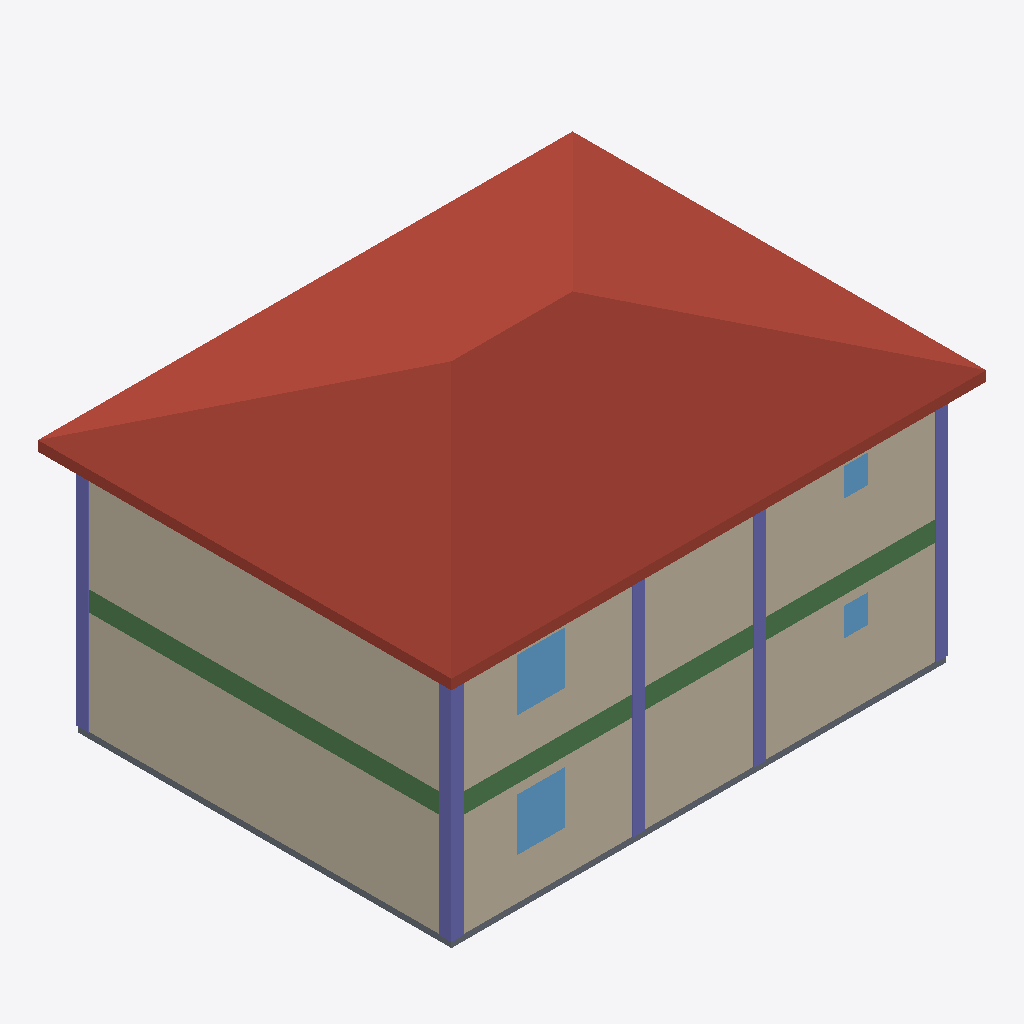
Isometric view of an IFC building model (IFC-SPF (STEP), schema IFC4X3, length unit metre), seen from the south-west, elements coloured by IFC class: 10 columns (violet), 4 walls (beige), 4 windows (light blue), 2 beams (green), 1 roof (red-brown), 1 slab (grey).
Extent 13.2 m × 10.2 m × 8.0 m (x, y, z). Storeys (2): MM-BNK-Zemin_kat at 0.00 m; MM-BNK-1._kat at 3.00 m. Elements (58): 16 IfcColumn, 16 IfcWall, 9 IfcWindow, 8 IfcBeam, 5 IfcDoor, 2 IfcSlab, 1 IfcRoof, 1 IfcStair.

HEADER;
FILE_DESCRIPTION(('ViewDefinition [DesignTransferView]'),'2;1');
FILE_NAME('Kesit binası.ifc','2026-11-16T12:00:00',(''),(''),'KentOS Mimari','KentOS Mimari','');
FILE_SCHEMA(('IFC4X3'));
ENDSEC;
DATA;
#12=IFCPROJECT('1DKKNrJcA1Tuch6OA8kAVI',$,'Kesit binası',$,$,'Kesit binası',$,(#10),#5);
#15=IFCSITE('2r7SpxLIA578NOaZjYM$R2',$,'MM-SAH-Parsel',$,'Parsel',#14,$,$,.ELEMENT.,$,$,$,$,$);
#18=IFCBUILDING('0zexyXuYcAUA8zpOHHVl6X',$,'MM-BNA-Kesit_binası',$,$,#17,$,'Kesit binası',.ELEMENT.,$,$,$);
#28=IFCBUILDINGSTOREY('3cw2ZUyjABGvn5xuvDhrKU',$,'MM-BNK-Zemin_kat',$,$,#27,$,'Zemin kat',.ELEMENT.,0.0);
#40=IFCBUILDINGSTOREY('10W_smdZA4W8WQhK9YjuVJ',$,'MM-BNK-1._kat',$,$,#39,$,'1. kat',.ELEMENT.,3.0);
#2014=IFCROOF('01eUtdy3HnFxcl2I8JiDLL',$,'MM-CAT-Çatı',$,$,#1981,#2013,'01a1ede7-f034-713f-b9af-092213b0d555',.NOTDEFINED.);
#162=IFCWALL('01alMXGa9m080000000001',$,'MM-DVR-Dış_duvar_25',$,$,#51,#161,'0192f5a1-4242-7000-8000-000000000001',.STANDARD.);
#722=IFCWALL('01alMXGa9m08000000000L',$,'MM-DVR-Dış_duvar_25',$,$,#611,#721,'0192f5a1-4242-7000-8000-000000000015',.STANDARD.);
#408=IFCWALL('01alMXGa9m080000000004',$,'MM-DVR-Dış_duvar_25',$,$,#360,#407,'0192f5a1-4242-7000-8000-000000000004',.STANDARD.);
#968=IFCWALL('01alMXGa9m08000000000O',$,'MM-DVR-Dış_duvar_25',$,$,#920,#967,'0192f5a1-4242-7000-8000-000000000018',.STANDARD.);
#1478=IFCBEAM('01alMXGa9m08000000000q',$,'MM-KRS-Kiriş',$,$,#1466,#1477,'0192f5a1-4242-7000-8000-000000000034',.BEAM.);
#1538=IFCBEAM('01alMXGa9m08000000000t',$,'MM-KRS-Kiriş',$,$,#1526,#1537,'0192f5a1-4242-7000-8000-000000000037',.BEAM.);
#1219=IFCSLAB('01alMXGa9m08000000000f',$,'MM-DSM-Döşeme',$,$,#1171,#1218,'0192f5a1-4242-7000-8000-000000000029',.FLOOR.);
#1294=IFCCOLUMN('01alMXGa9m08000000000i',$,'MM-KLN-Kolon',$,$,#1282,#1293,'0192f5a1-4242-7000-8000-00000000002c',.COLUMN.);
#2031=IFCWINDOW('01alMXGa9m080000000009',$,'MM-PNC-P01',$,$,#2019,#2030,'P01',1.3000000000000003,1.2,.WINDOW.,$,$);
#2150=IFCWINDOW('01alMXGa9m08000000000T',$,'MM-PNC-P11',$,$,#2138,#2149,'P11',1.3000000000000003,1.2,.WINDOW.,$,$);
#1558=IFCCOLUMN('01alMXGa9m08000000000u',$,'MM-KLN-Kolon',$,$,#1546,#1557,'0192f5a1-4242-7000-8000-000000000038',.COLUMN.);
#1317=IFCCOLUMN('01alMXGa9m08000000000j',$,'MM-KLN-Kolon',$,$,#1305,#1316,'0192f5a1-4242-7000-8000-00000000002d',.COLUMN.);
#1432=IFCCOLUMN('01alMXGa9m08000000000o',$,'MM-KLN-Kolon',$,$,#1420,#1431,'0192f5a1-4242-7000-8000-000000000032',.COLUMN.);
#1340=IFCCOLUMN('01alMXGa9m08000000000k',$,'MM-KLN-Kolon',$,$,#1328,#1339,'0192f5a1-4242-7000-8000-00000000002e',.COLUMN.);
#1386=IFCCOLUMN('01alMXGa9m08000000000m',$,'MM-KLN-Kolon',$,$,#1374,#1385,'0192f5a1-4242-7000-8000-000000000030',.COLUMN.);
#1581=IFCCOLUMN('01alMXGa9m08000000000v',$,'MM-KLN-Kolon',$,$,#1569,#1580,'0192f5a1-4242-7000-8000-000000000039',.COLUMN.);
#1604=IFCCOLUMN('01alMXGa9m08000000000w',$,'MM-KLN-Kolon',$,$,#1592,#1603,'0192f5a1-4242-7000-8000-00000000003a',.COLUMN.);
#1650=IFCCOLUMN('01alMXGa9m08000000000y',$,'MM-KLN-Kolon',$,$,#1638,#1649,'0192f5a1-4242-7000-8000-00000000003c',.COLUMN.);
#1696=IFCCOLUMN('01alMXGa9m08000000000_',$,'MM-KLN-Kolon',$,$,#1684,#1695,'0192f5a1-4242-7000-8000-00000000003e',.COLUMN.);
#2048=IFCWINDOW('01alMXGa9m08000000000A',$,'MM-PNC-P02',$,$,#2036,#2047,'P02',0.7000000000000002,0.6,.WINDOW.,$,$);
#2167=IFCWINDOW('01alMXGa9m08000000000U',$,'MM-PNC-P12',$,$,#2155,#2166,'P12',0.7000000000000002,0.6,.WINDOW.,$,$);
ENDSEC;
